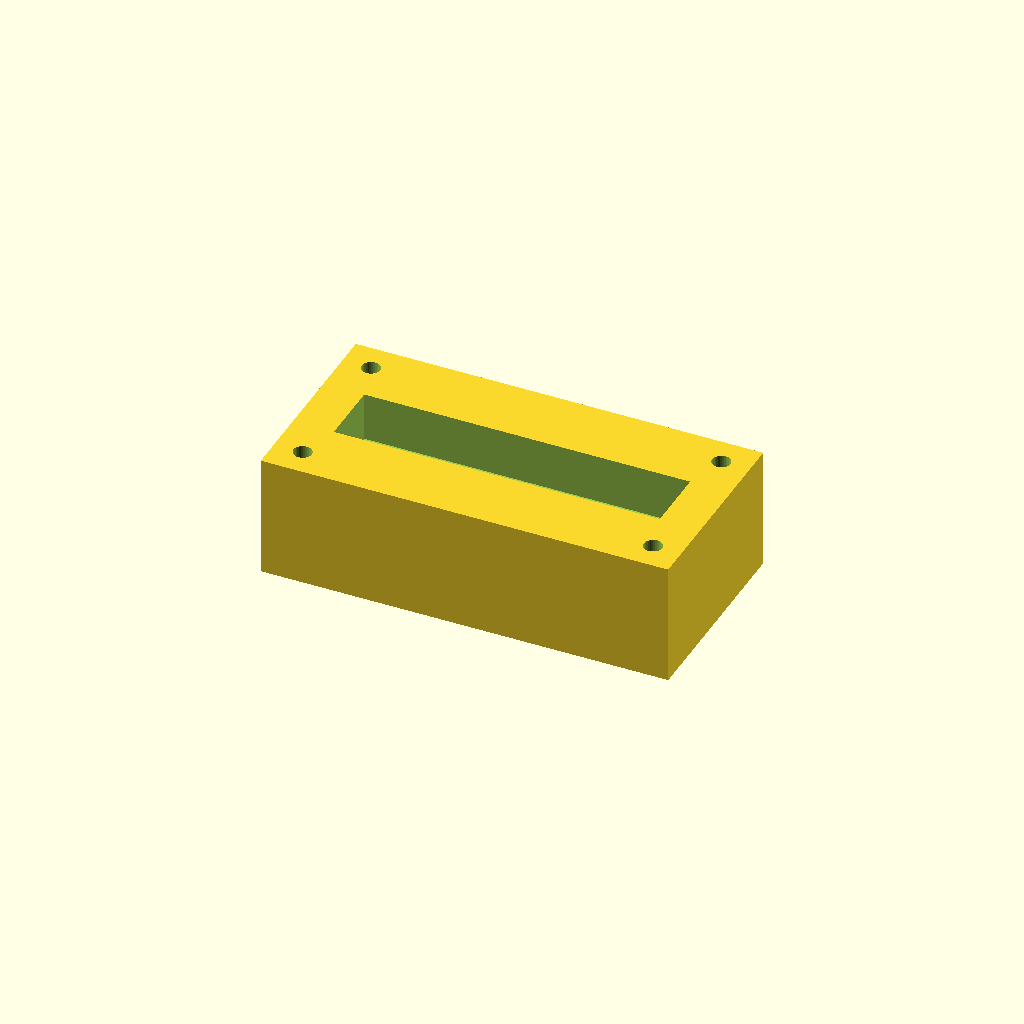
Cell 1 — every parameter at its default value.
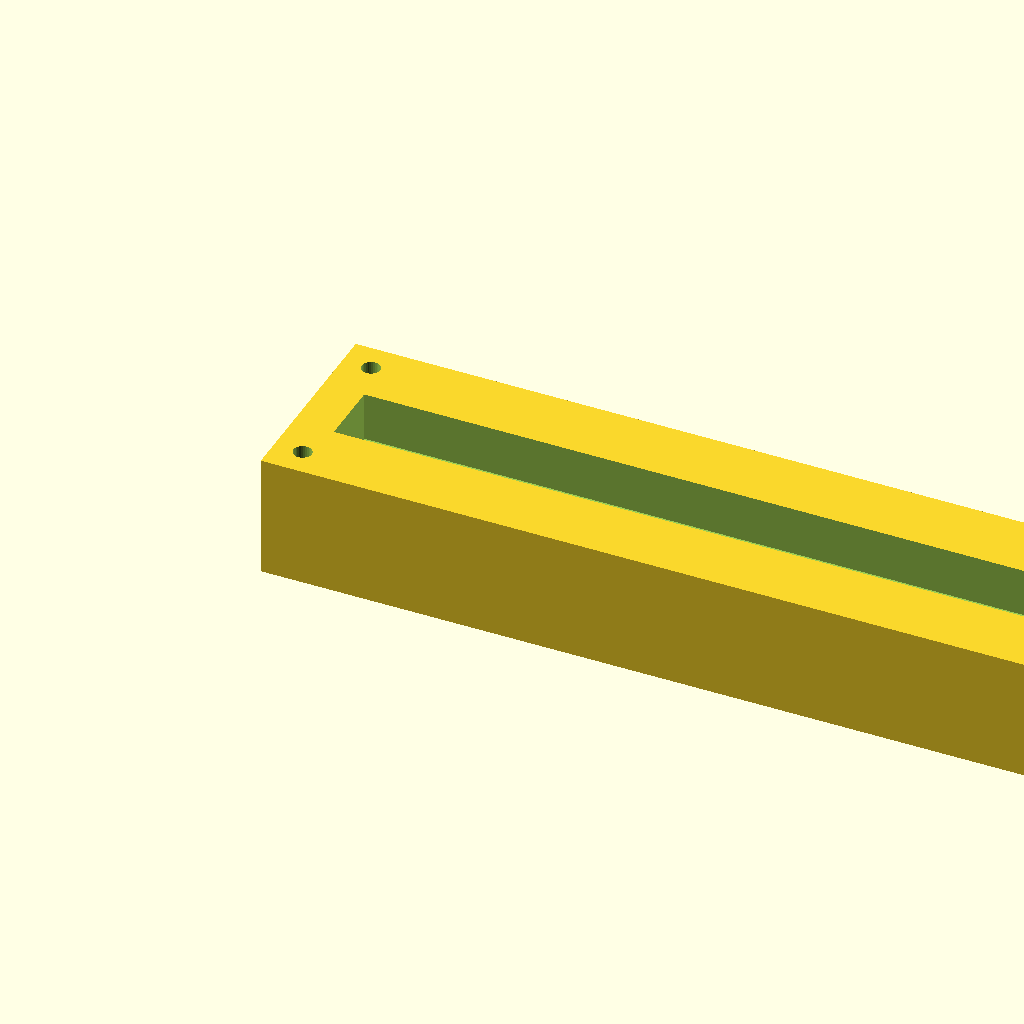
Cell 2 — block_l set to 200, the other parameters unchanged.
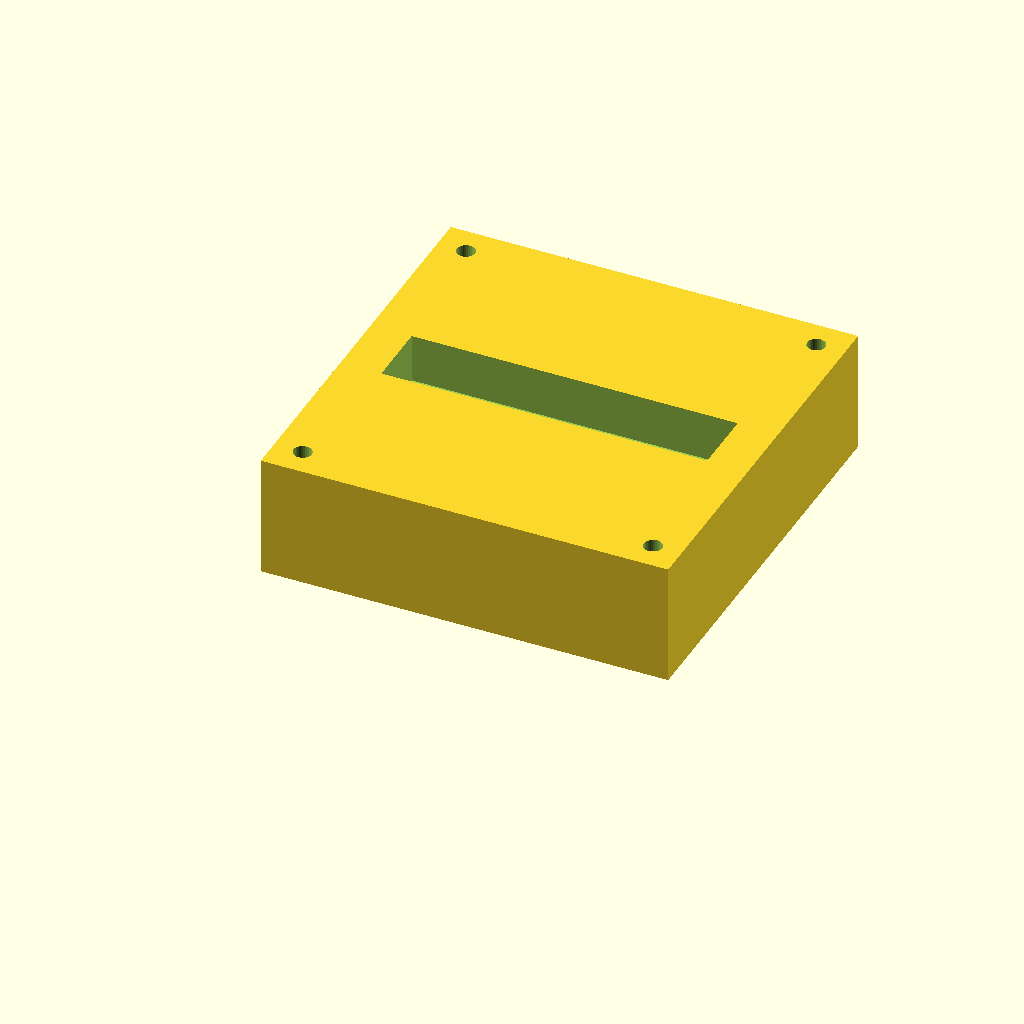
Cell 3 — block_w set to 100, the other parameters unchanged.
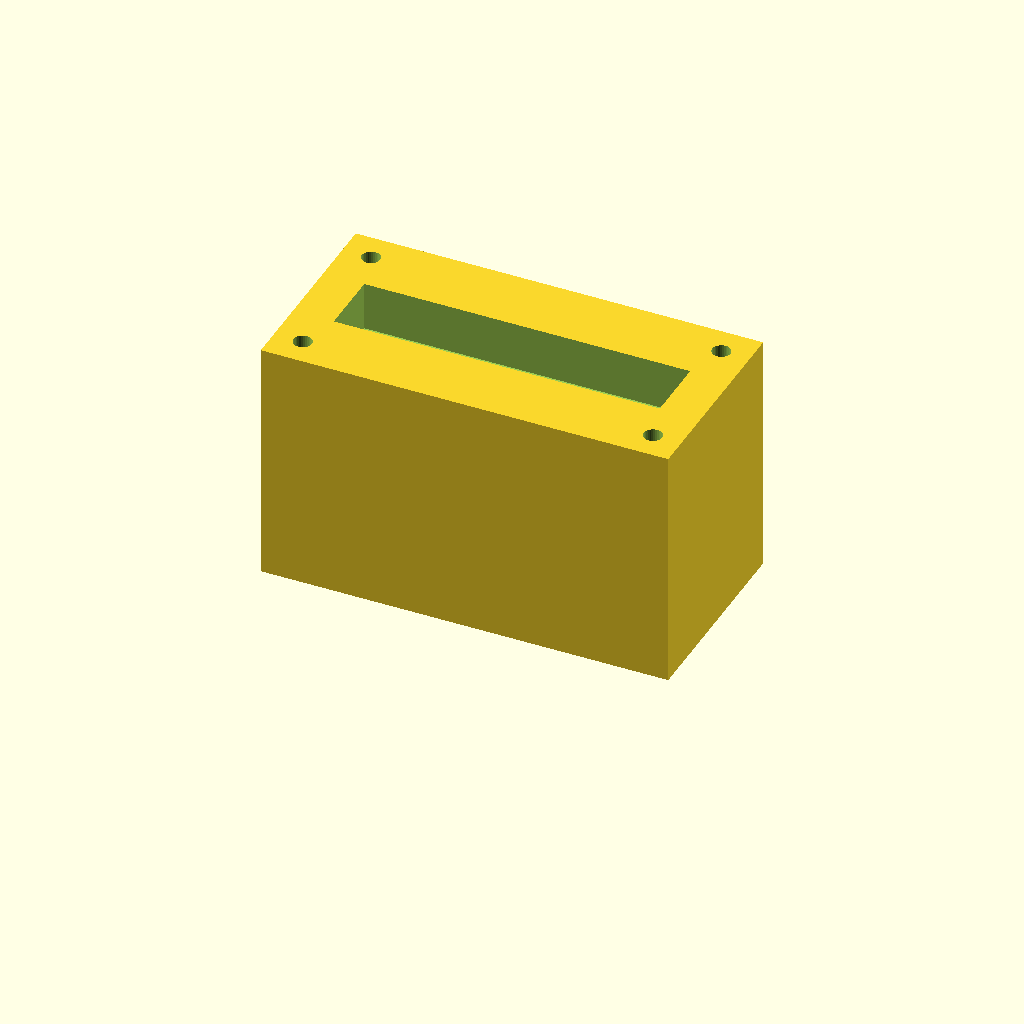
Cell 4: the same model with block_h = 60.
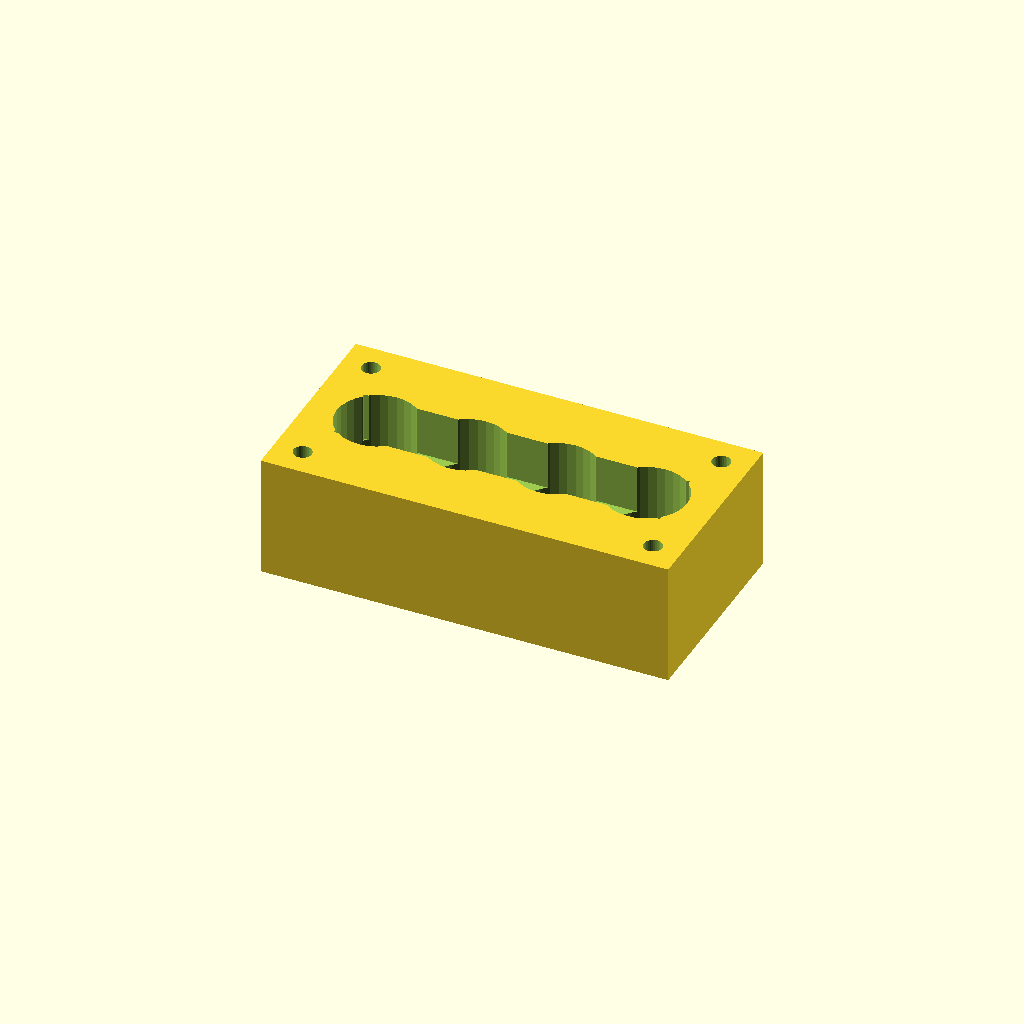
Cell 5 — port_d set to 20, the other parameters unchanged.
One fixed orthographic camera (rotation 55°, 0°, 25°; colour scheme Cornfield) for every cell.
The OpenSCAD source (optional_data/data/solid2/manifoldblock/part_0101.scad):
$fn = 32;

// ----------------------------------------------------------------------
// Manifold block: gallery_top manifold
// ----------------------------------------------------------------------

// --- parameters (mm) ---
block_l = 100;            // block length, X
block_w = 50;             // block width, Y
block_h = 30;             // block height, Z
port_d = 10;              // port bore diameter
port_pitch = 22;          // port pitch along X
gallery_d = 16;           // top gallery width, Y
gallery_depth = 12;       // gallery pocket depth
wall_p = 10;              // gallery end wall thickness, X
mnt_d = 4.5;              // mounting hole diameter
mnt_in = 7;               // mounting hole inset from the edges

n_ports = 4;  // ports in the row
port_x0 = (block_l - (n_ports - 1) * port_pitch) / 2;  // first port X

difference() {
  cube([block_l, block_w, block_h]);
  for (i = [0 : n_ports - 1])
    translate([port_x0 + i * port_pitch, block_w / 2, -1])
      cylinder(h = block_h + 2, d = port_d);
  translate([wall_p, block_w / 2 - gallery_d / 2, block_h - gallery_depth])
    cube([block_l - 2 * wall_p, gallery_d, gallery_depth + 1]);
  for (cx = [mnt_in, block_l - mnt_in])
    for (cy = [mnt_in, block_w - mnt_in])
      translate([cx, cy, -1]) cylinder(h = block_h + 2, d = mnt_d);
}
Customizer parameters (derived from the source; name, type, default, range or options):
block_l: number, default 100
block_w: number, default 50
block_h: number, default 30
port_d: number, default 10
port_pitch: number, default 22
gallery_d: number, default 16
gallery_depth: number, default 12
wall_p: number, default 10
mnt_d: number, default 4.5
mnt_in: number, default 7
n_ports: number, default 4
